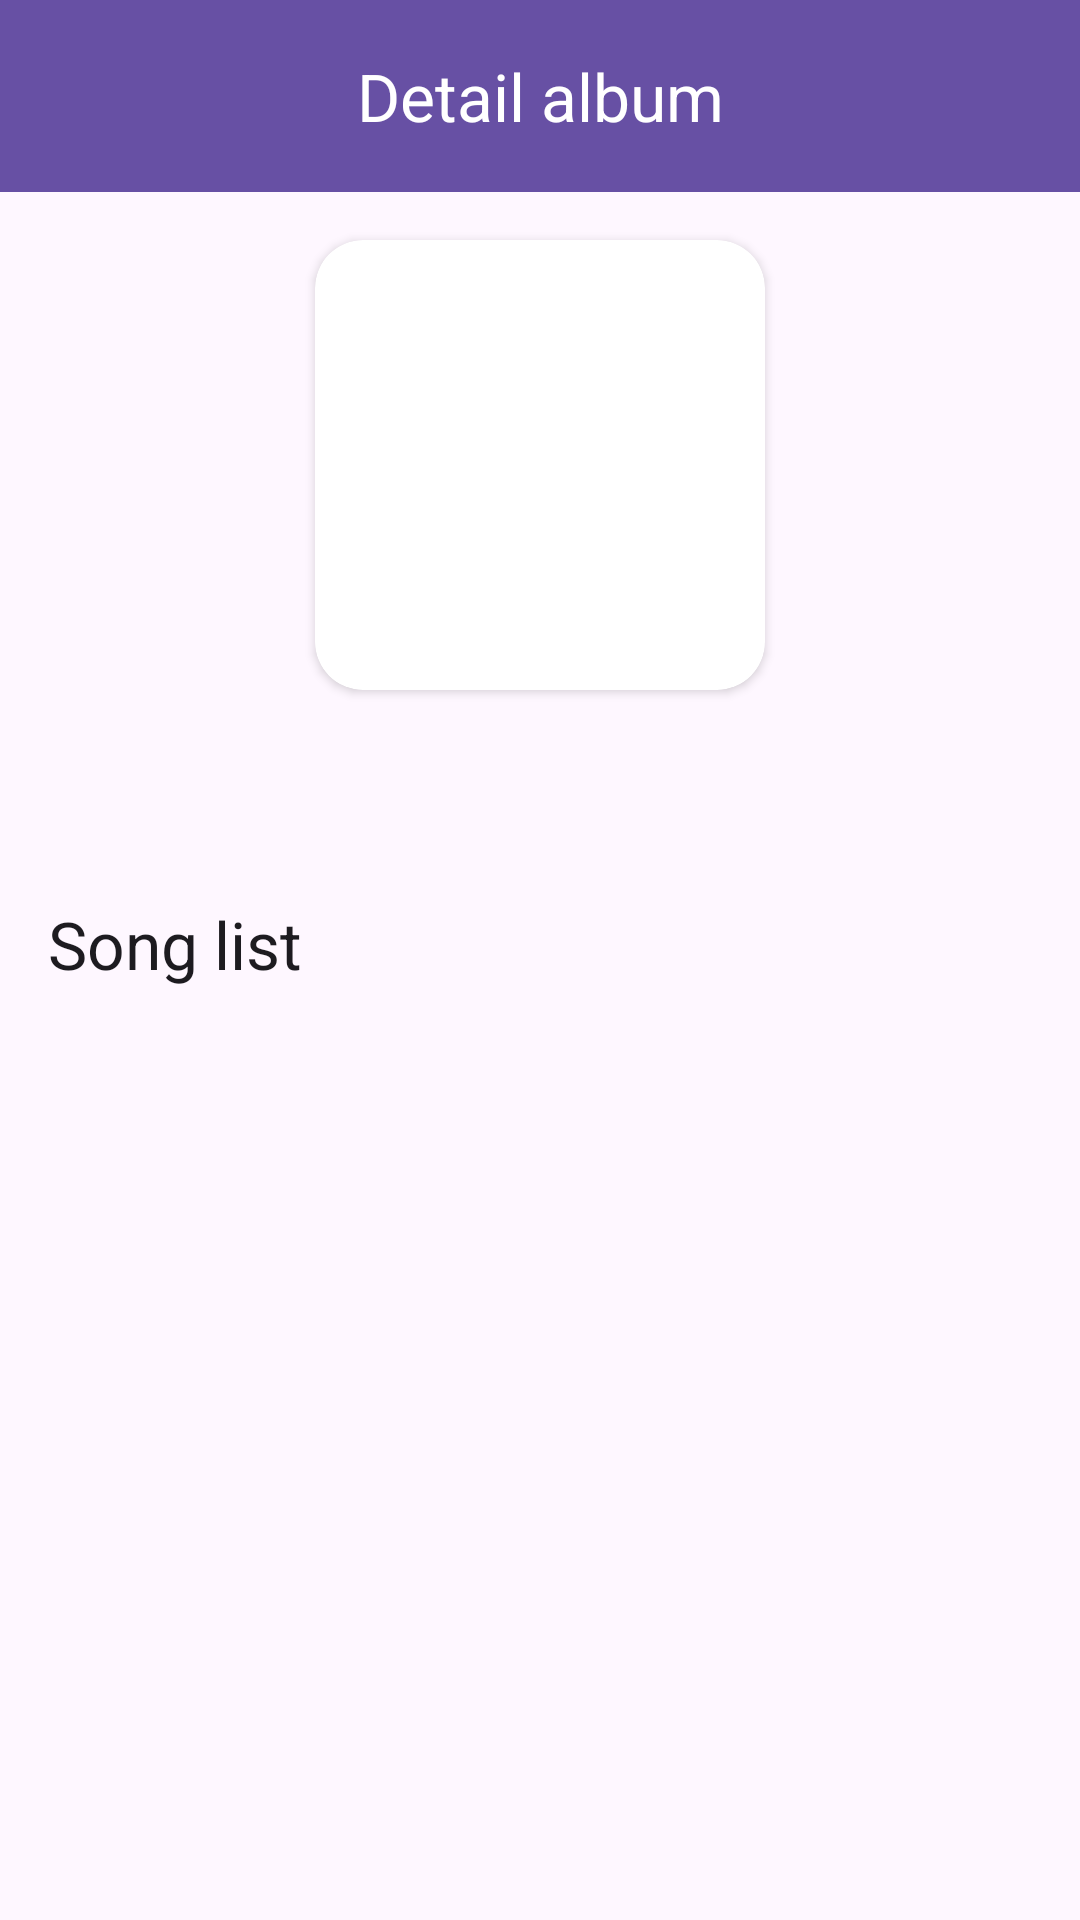

Write the Android layout XML for this screen, with the resource values it uses.
<!-- AndroidManifest.xml: application theme Theme.MusicApplication -->
<!-- res/layout/partial_playlist.xml -->
<?xml version="1.0" encoding="utf-8"?>
<ScrollView xmlns:android="http://schemas.android.com/apk/res/android"
    xmlns:app="http://schemas.android.com/apk/res-auto"
    xmlns:tools="http://schemas.android.com/tools"
    android:layout_width="match_parent"
    android:layout_height="match_parent">

    <androidx.constraintlayout.widget.ConstraintLayout
        android:layout_width="match_parent"
        android:layout_height="wrap_content">

        <androidx.appcompat.widget.Toolbar
            android:id="@+id/toolbar_playlist_detail"
            android:layout_width="0dp"
            android:layout_height="wrap_content"
            android:background="?attr/colorPrimary"
            android:minHeight="?attr/actionBarSize"
            android:theme="@style/ToolbarStyle"
            app:layout_constraintEnd_toEndOf="parent"
            app:layout_constraintStart_toStartOf="parent"
            app:layout_constraintTop_toTopOf="parent">

            <TextView
                android:id="@+id/text_playlist_detail_toolbar_title"
                android:layout_width="wrap_content"
                android:layout_height="wrap_content"
                android:layout_gravity="center"
                android:gravity="center"
                android:text="@string/title_detail_album"
                android:textAppearance="@style/TextAppearance.Material3.ActionBar.Title"
                android:textColor="@color/white" />
        </androidx.appcompat.widget.Toolbar>

        <androidx.cardview.widget.CardView
            android:id="@+id/cardView2"
            android:layout_width="@dimen/playlist_artwork_width"
            android:layout_height="@dimen/playlist_artwork_height"
            android:layout_marginTop="@dimen/margin_16"
            app:cardCornerRadius="@dimen/card_corner_radius_16"
            app:layout_constraintEnd_toEndOf="parent"
            app:layout_constraintStart_toStartOf="parent"
            app:layout_constraintTop_toBottomOf="@+id/toolbar_playlist_detail">

            <ImageView
                android:id="@+id/image_playlist_artwork"
                android:layout_width="match_parent"
                android:layout_height="match_parent"
                android:contentDescription="@string/image_desc"
                android:scaleType="centerCrop"
                tools:ignore="ImageContrastCheck"
                tools:srcCompat="@tools:sample/avatars" />
        </androidx.cardview.widget.CardView>

        <TextView
            android:id="@+id/text_playlist_detail_title"
            android:layout_width="wrap_content"
            android:layout_height="wrap_content"
            android:layout_marginTop="@dimen/margin_16"
            android:textAppearance="@style/TextAppearance.Material3.BodyLarge"
            app:layout_constraintEnd_toEndOf="@+id/cardView2"
            app:layout_constraintStart_toStartOf="@+id/cardView2"
            app:layout_constraintTop_toBottomOf="@+id/cardView2" />

        <TextView
            android:id="@+id/text_playlist_detail_num_of_song"
            android:layout_width="wrap_content"
            android:layout_height="wrap_content"
            android:layout_marginTop="@dimen/margin_8"
            android:textAppearance="@style/TextAppearance.Material3.BodySmall"
            app:layout_constraintEnd_toEndOf="@+id/text_playlist_detail_title"
            app:layout_constraintStart_toStartOf="@+id/text_playlist_detail_title"
            app:layout_constraintTop_toBottomOf="@+id/text_playlist_detail_title" />

        <TextView
            android:id="@+id/text_title_song_list"
            android:layout_width="wrap_content"
            android:layout_height="wrap_content"
            android:layout_marginStart="@dimen/margin_16"
            android:layout_marginTop="@dimen/margin_8"
            android:text="@string/title_song_list"
            android:textAppearance="@style/TextAppearance.AppCompat.Large"
            app:layout_constraintStart_toStartOf="parent"
            app:layout_constraintTop_toBottomOf="@+id/text_playlist_detail_num_of_song" />

        <include
            android:id="@+id/include_song_list"
            layout="@layout/partial_song_list"
            android:layout_width="0dp"
            android:layout_height="wrap_content"
            android:layout_marginTop="@dimen/margin_8"
            app:layout_constraintEnd_toEndOf="parent"
            app:layout_constraintBottom_toTopOf="@id/include_empty_item_playlist_detail"
            app:layout_constraintStart_toStartOf="parent"
            app:layout_constraintTop_toBottomOf="@id/text_title_song_list" />
        <include
            android:id="@+id/include_empty_item_playlist_detail"
            layout="@layout/partial_item_empty"
            android:layout_width="0dp"
            android:layout_height="wrap_content"
            app:layout_constraintBottom_toBottomOf="parent"
            app:layout_constraintEnd_toEndOf="parent"
            app:layout_constraintStart_toStartOf="parent" />
    </androidx.constraintlayout.widget.ConstraintLayout>
</ScrollView>
<!-- res/layout/partial_song_list.xml (included above) -->
<androidx.recyclerview.widget.RecyclerView xmlns:android="http://schemas.android.com/apk/res/android"
    xmlns:app="http://schemas.android.com/apk/res-auto"
    xmlns:tools="http://schemas.android.com/tools"
    android:id="@+id/rv_song_list"
    android:layout_width="match_parent"
    android:layout_height="wrap_content"
    app:layoutManager="androidx.recyclerview.widget.LinearLayoutManager"
    tools:listitem="@layout/item_song" />
<!-- res/layout/partial_item_empty.xml (included above) -->
<?xml version="1.0" encoding="utf-8"?>
<androidx.constraintlayout.widget.ConstraintLayout xmlns:android="http://schemas.android.com/apk/res/android"
    xmlns:app="http://schemas.android.com/apk/res-auto"
    android:layout_width="match_parent"
    android:layout_height="wrap_content">

    <View
        android:id="@+id/empty_view"
        android:layout_width="0dp"
        android:layout_height="@dimen/height_64"
        android:background="@android:color/transparent"
        app:layout_constraintBottom_toBottomOf="parent"
        app:layout_constraintEnd_toEndOf="parent"
        app:layout_constraintStart_toStartOf="parent"
        app:layout_constraintTop_toTopOf="parent" />
</androidx.constraintlayout.widget.ConstraintLayout>
<!-- res/layout/item_song.xml (included above) -->
<?xml version="1.0" encoding="utf-8"?>
<androidx.constraintlayout.widget.ConstraintLayout xmlns:android="http://schemas.android.com/apk/res/android"
    xmlns:app="http://schemas.android.com/apk/res-auto"
    xmlns:tools="http://schemas.android.com/tools"
    android:id="@+id/root_layout_song_item"
    android:layout_width="match_parent"
    android:layout_height="wrap_content"
    android:background="?attr/selectableItemBackground">

    <androidx.cardview.widget.CardView
        android:id="@+id/cardView"
        android:layout_width="@dimen/button_width_48"
        android:layout_height="@dimen/button_height_48"
        android:layout_marginStart="@dimen/margin_24"
        android:layout_marginTop="@dimen/margin_4"
        android:layout_marginBottom="@dimen/margin_4"
        app:cardCornerRadius="@dimen/card_corner_radius_8"
        app:layout_constraintBottom_toBottomOf="parent"
        app:layout_constraintStart_toStartOf="parent"
        app:layout_constraintTop_toTopOf="parent">

        <ImageView
            android:id="@+id/image_item_song_artwork"
            android:layout_width="match_parent"
            android:layout_height="match_parent"
            android:contentDescription="@string/image_desc"
            android:scaleType="centerCrop"
            tools:ignore="ImageContrastCheck"
            tools:srcCompat="@tools:sample/avatars" />
    </androidx.cardview.widget.CardView>

    <androidx.constraintlayout.widget.Guideline
        android:id="@+id/guideline"
        android:layout_width="wrap_content"
        android:layout_height="wrap_content"
        android:layout_marginStart="8dp"
        android:orientation="horizontal"
        app:layout_constraintGuide_percent="0.5"
        app:layout_constraintStart_toStartOf="parent" />

    <TextView
        android:id="@+id/text_item_song_title"
        android:layout_width="0dp"
        android:layout_height="wrap_content"
        android:layout_marginStart="@dimen/margin_16"
        android:layout_marginTop="@dimen/margin_8"
        android:layout_marginEnd="@dimen/margin_16"
        android:layout_marginBottom="@dimen/margin_2"
        android:text="@string/text_song_title"
        app:layout_constraintBottom_toTopOf="@+id/text_item_song_artist"
        app:layout_constraintEnd_toStartOf="@+id/btn_item_song_option"
        app:layout_constraintStart_toEndOf="@+id/cardView"
        app:layout_constraintTop_toTopOf="parent" />

    <TextView
        android:id="@+id/text_item_song_artist"
        android:layout_width="0dp"
        android:layout_height="wrap_content"
        android:layout_marginTop="@dimen/margin_2"
        android:text="@string/text_song_artist"
        app:layout_constraintEnd_toEndOf="@+id/text_item_song_title"
        app:layout_constraintStart_toStartOf="@+id/text_item_song_title"
        app:layout_constraintTop_toBottomOf="@+id/text_item_song_title" />

    <ImageButton
        android:id="@+id/btn_item_song_option"
        android:layout_width="@dimen/button_width_48"
        android:layout_height="@dimen/button_height_48"
        android:layout_marginEnd="@dimen/margin_8"
        android:background="?attr/selectableItemBackground"
        android:contentDescription="@string/image_button_desc"
        app:layout_constraintBottom_toTopOf="@+id/guideline"
        app:layout_constraintEnd_toEndOf="parent"
        app:layout_constraintTop_toTopOf="@+id/guideline"
        app:srcCompat="@drawable/ic_more_horiz" />
</androidx.constraintlayout.widget.ConstraintLayout>
<!-- resources referenced by this layout -->
<resources>
  <color name="white">#FFFFFFFF</color>
  <dimen name="button_height_48">48dp</dimen>
  <dimen name="button_width_48">48dp</dimen>
  <dimen name="card_corner_radius_16">16dp</dimen>
  <dimen name="card_corner_radius_8">8dp</dimen>
  <dimen name="height_64">64dp</dimen>
  <dimen name="margin_16">16dp</dimen>
  <dimen name="margin_2">2dp</dimen>
  <dimen name="margin_24">24dp</dimen>
  <dimen name="margin_4">4dp</dimen>
  <dimen name="margin_8">8dp</dimen>
  <dimen name="playlist_artwork_height">150dp</dimen>
  <dimen name="playlist_artwork_width">150dp</dimen>
  <string name="image_button_desc">btn_more_album_hot</string>
  <string name="image_desc">Song avatar</string>
  <string name="text_song_artist">Song artist</string>
  <string name="text_song_title">Song title</string>
  <string name="title_detail_album">Detail album</string>
  <string name="title_song_list">Song list</string>
  <style name="ToolbarStyle" parent="Widget.Material3.Toolbar">
          <item name="navigationIcon">@drawable/ic_arrow_back</item>
      </style>
  <style name="Theme.MusicApplication" parent="Theme.Material3.DayNight.NoActionBar">
          <item name="colorPrimary">@color/md_theme_light_primary</item>
          <item name="colorOnPrimary">@color/md_theme_light_onPrimary</item>
          <item name="colorPrimaryContainer">@color/md_theme_light_primaryContainer</item>
          <item name="colorOnPrimaryContainer">@color/md_theme_light_onPrimaryContainer</item>
          <item name="colorError">@color/md_theme_light_error</item>
          <item name="colorOnError">@color/md_theme_light_onError</item>
          <item name="colorErrorContainer">@color/md_theme_light_errorContainer</item>
          <item name="colorOnErrorContainer">@color/md_theme_light_onErrorContainer</item>
          <item name="colorOnBackground">@color/md_theme_light_onBackground</item>
          <item name="colorSurface">@color/md_theme_light_surface</item>
          <item name="colorOnSurface">@color/md_theme_light_onSurface</item>
      </style>
  <color name="md_theme_light_primary">#6750A4</color>
  <color name="md_theme_light_onPrimary">#FFFFFF</color>
  <color name="md_theme_light_primaryContainer">#EADDFF</color>
  <color name="md_theme_light_onPrimaryContainer">#21005D</color>
  <color name="md_theme_light_error">#B3261E</color>
  <color name="md_theme_light_onError">#FFFFFF</color>
  <color name="md_theme_light_errorContainer">#F9DEDC</color>
  <color name="md_theme_light_onErrorContainer">#410E0B</color>
  <color name="md_theme_light_onBackground">#FF1F1B16</color>
  <color name="md_theme_light_surface">#FFFBFE</color>
  <color name="md_theme_light_onSurface">#1C1B1F</color>
</resources>
